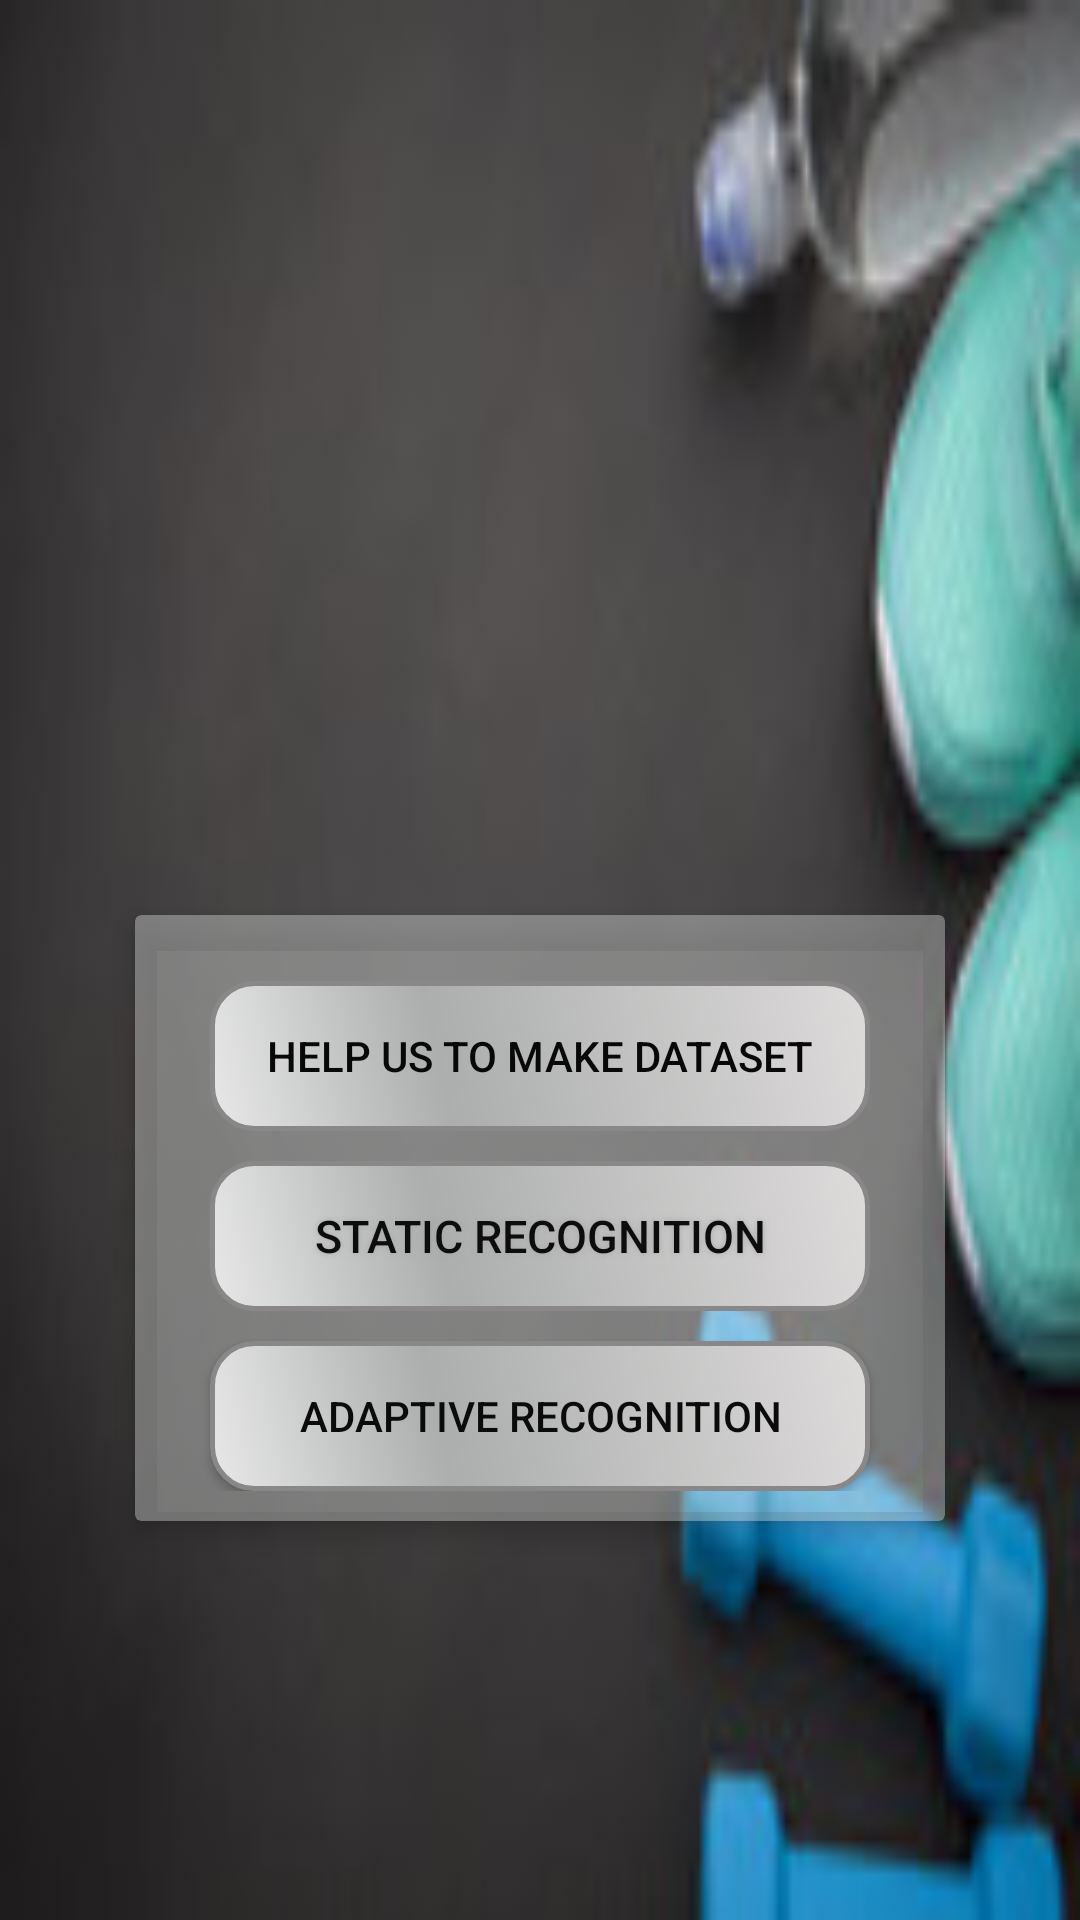

Produce the Android XML layout that renders to this screen, including the resource entries it uses.
<!-- AndroidManifest.xml: application theme AppTheme -->
<!-- res/layout/choosemenu.xml -->
<?xml version="1.0" encoding="utf-8"?>
<ScrollView xmlns:android="http://schemas.android.com/apk/res/android"
    xmlns:tools="http://schemas.android.com/tools"
    android:layout_width="fill_parent"
    android:layout_height="fill_parent"
    xmlns:card_view="http://schemas.android.com/apk/res-auto"
    android:fitsSystemWindows="true"
    android:background="@drawable/back">

    <LinearLayout
        android:orientation="vertical"
        android:layout_width="match_parent"
        android:layout_height="wrap_content"
        android:paddingTop="20dp"
        android:paddingLeft="24dp"
        android:paddingRight="24dp"
        android:layout_marginBottom="40dp"

        android:weightSum="1">
        <ImageView
            android:id="@+id/gif"
            android:layout_width="200dp"
            android:layout_height="200dp"
            android:layout_gravity="center_horizontal"
            android:layout_margin="40dp"
            style="?android:attr/borderlessButtonStyle"/>

        <android.support.v7.widget.CardView
            android:layout_width="wrap_content"
            android:layout_height="wrap_content"
            android:layout_gravity="center"
            android:layout_margin="5dp"
            card_view:cardCornerRadius="2dp"
            card_view:contentPadding="10dp"
            card_view:cardBackgroundColor="#60e7eae7"
            card_view:cardElevation="5dp">

            <RelativeLayout
                android:layout_width="fill_parent"
                android:layout_height="fill_parent">

                <android.support.v7.widget.AppCompatButton
                    android:id="@+id/dataset"
                    style="?android:attr/borderlessButtonStyle"
                    android:layout_width="220dp"
                    android:layout_height="50dp"
                    android:layout_marginLeft="8dp"
                    android:layout_marginRight="8dp"
                    android:background="@drawable/buttonshape"
                    android:padding="12dp"
                    android:text="Help us to make dataset"
                    android:textColor="#080808"
                    android:layout_alignParentTop="true"
                    android:layout_centerHorizontal="true"
                    android:layout_marginTop="12dp"
                    />

                <android.support.v7.widget.AppCompatButton
                    android:id="@+id/onlinerec"
                    style="?android:attr/borderlessButtonStyle"
                    android:layout_width="220dp"
                    android:layout_height="50dp"
                    android:background="@drawable/buttonshape"
                    android:shadowColor="#A8A8A8"
                    android:shadowDx="0"
                    android:shadowDy="0"
                    android:shadowRadius="5"
                    android:text="Static Recognition"
                    android:textColor="#0d0d0d"
                    android:textSize="15sp"
                    android:layout_marginTop="10dp"
                    android:layout_centerHorizontal="true"
                    android:layout_centerVertical="true"
                    android:layout_below="@id/dataset"/>

                <android.support.v7.widget.AppCompatButton
                    android:id="@+id/activityrec"
                    android:layout_width="220dp"
                    android:layout_height="50dp"
                    android:layout_marginLeft="15dp"
                    android:layout_marginRight="15dp"
                    android:layout_marginTop="10dp"
                    android:background="@drawable/buttonshape"
                    android:padding="12dp"
                    android:text="Adaptive Recognition"
                    android:textColor="#0b0b0b"
                    android:layout_below="@+id/onlinerec"
                    android:layout_alignStart="@+id/onlinerec" />


            </RelativeLayout>

        </android.support.v7.widget.CardView>
        <EditText
            android:id="@+id/passw"
            android:layout_width="wrap_content"
            android:layout_height="wrap_content"
            android:layout_centerInParent="true"
            android:layout_marginTop="1dp"
            android:text="Your activity"
            android:textColor="#4169E1"
            android:textSize="15sp"
            android:textStyle="bold"
            android:visibility="invisible" />
        <EditText
            android:text="Your activity"
            android:id="@+id/usern"
            android:textSize="5sp"
            android:textStyle="bold"
            android:textColor="#4169E1"
            android:layout_width="wrap_content"
            android:layout_height="wrap_content"
            android:layout_marginTop="1dp"
            android:visibility="invisible"
            android:layout_centerInParent="true" />



    </LinearLayout>
</ScrollView>
<!-- resources referenced by this layout -->
<resources>
  <!-- drawable back: jpg bitmap (drawable, 4314 bytes) -->
  <!-- drawable buttonshape (drawable) -->
  <?xml version="1.0" encoding="utf-8"?>
  <shape xmlns:android="http://schemas.android.com/apk/res/android"
      android:shape="rectangle" >
      <corners
          android:radius="14dp"
          />
      <gradient
          android:angle="45"
          android:centerX="35%"
          android:centerColor="#abaead"
          android:startColor="#E8E8E8"
          android:endColor="#dedbdb"
          android:type="linear"
          />
      <padding
          android:left="0dp"
          android:top="0dp"
          android:right="0dp"
          android:bottom="0dp"
          />
      <size
          android:width="250dp"
          android:height="60dp"
          />
      <stroke
          android:width="1.5dp"
          android:color="#898787"
          />
  </shape>
  <style name="AppTheme" parent="Theme.AppCompat.Light.DarkActionBar">
          
          <item name="colorPrimary">@color/colorPrimary</item>
          <item name="colorPrimaryDark">@color/colorPrimaryDark</item>
          <item name="colorAccent">@color/colorAccent</item>
      </style>
  <color name="colorPrimary">#9E9E9E</color>
  <color name="colorPrimaryDark">#616161</color>
  <color name="colorAccent">#ddabdf</color>
</resources>
